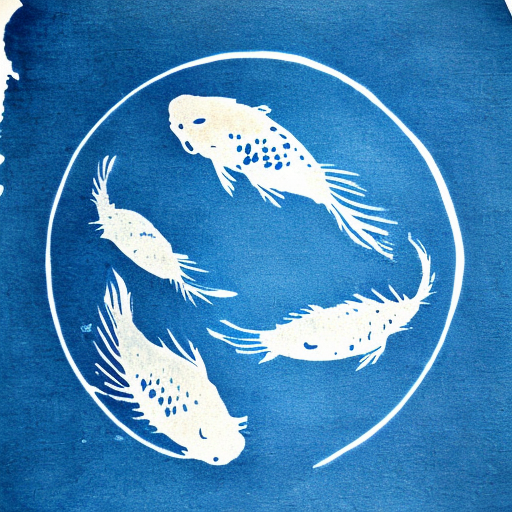
Generation parameters embedded in this image by AUTOMATIC1111 Stable Diffusion web UI or a fork of it (Forge, ...) (PNG 'parameters' text chunk):
cyanotype, a koi carp  <lora:Cyanotopie_V1-01:1>
Steps: 20, Sampler: DPM++ 2M Karras, CFG scale: 7, Seed: 4207663444, Size: 512x512, Model hash: 879db523c3, Model: dreamshaper_8, Lora hashes: "Cyanotopie_V1-01: 3425d40f28f4", Version: v1.7.0